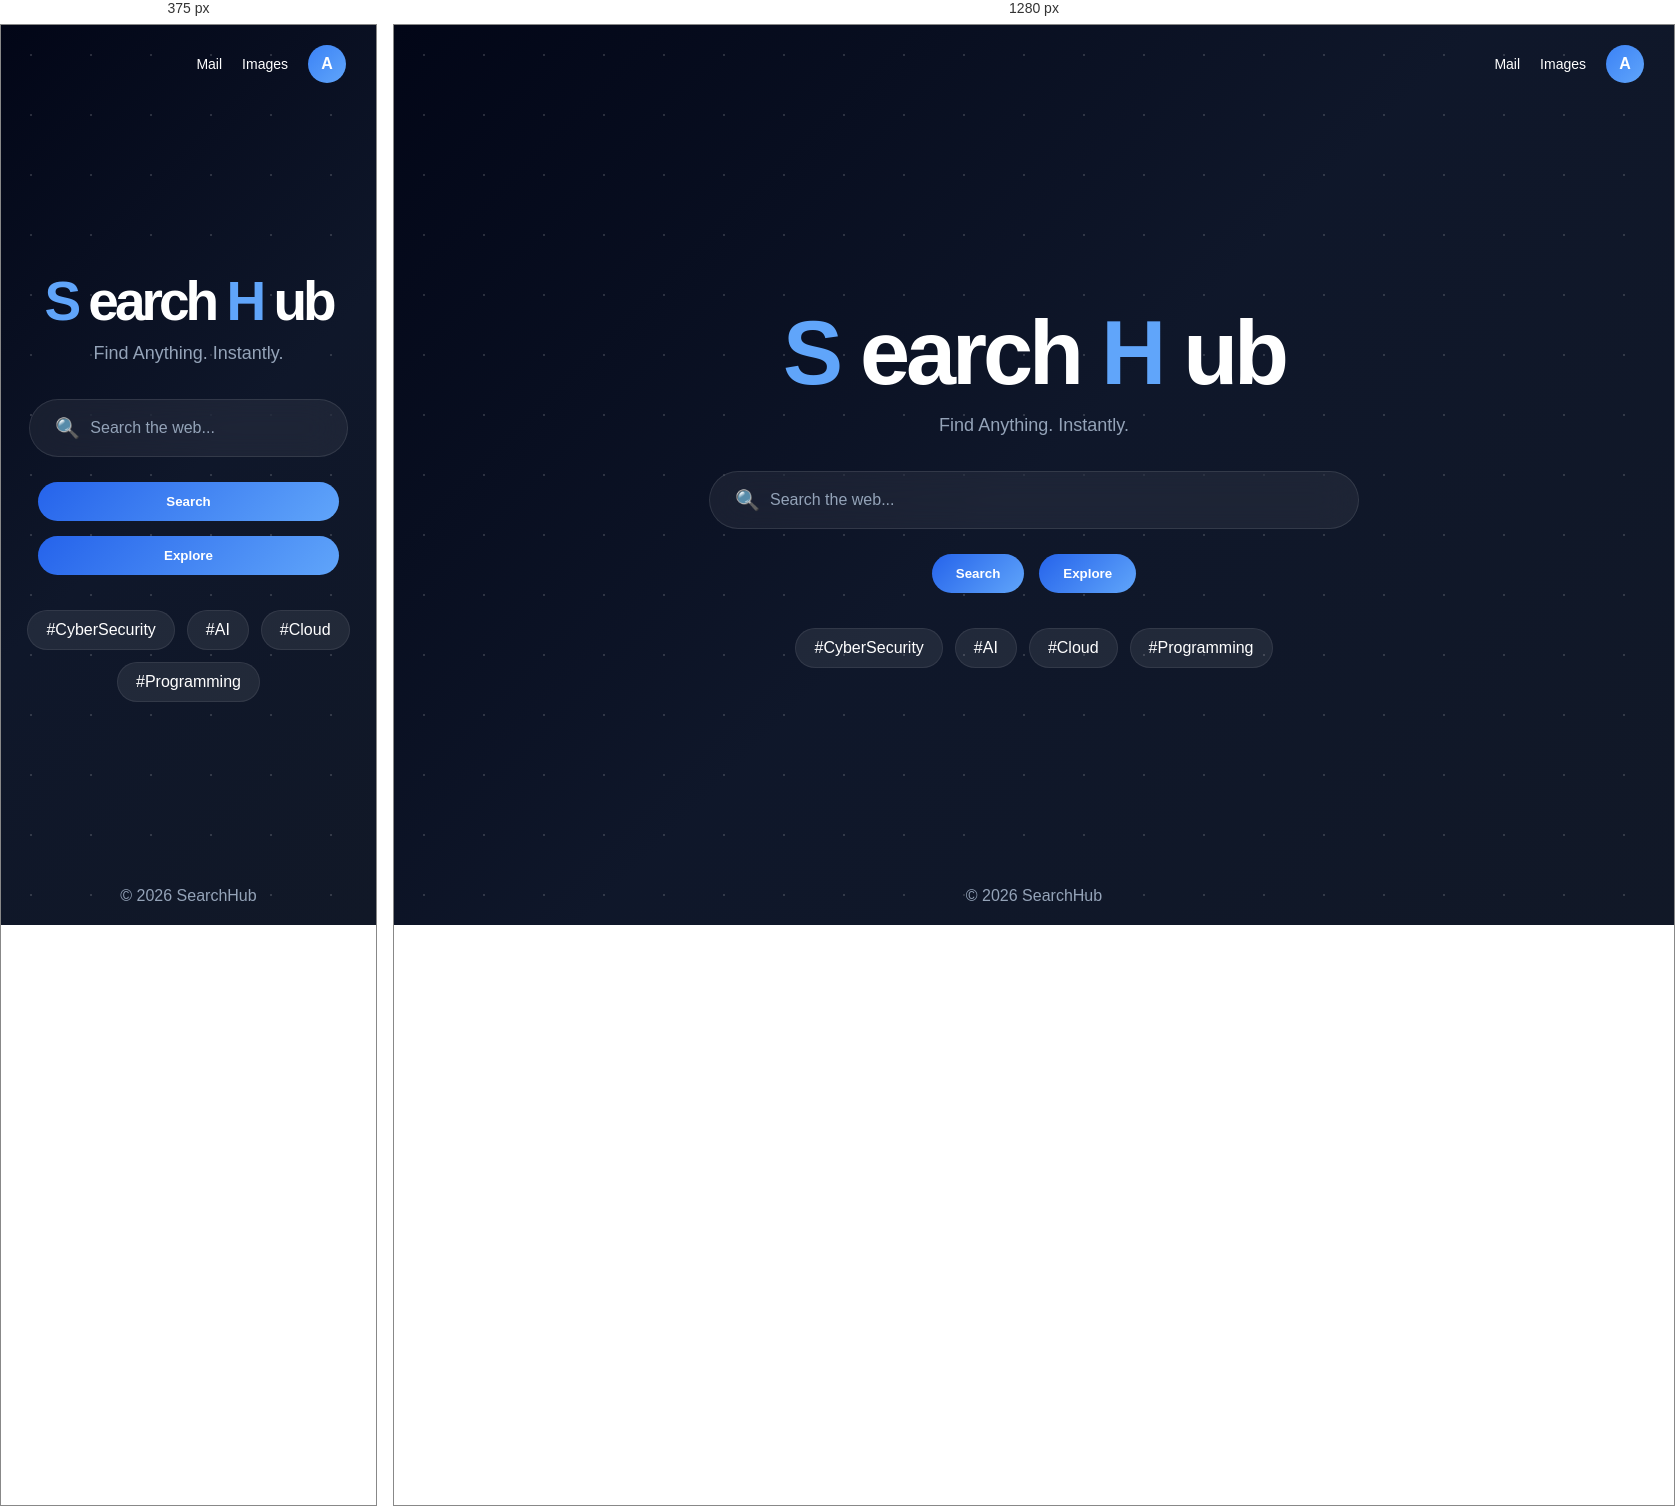
Rendered at 375 px and 1280 px, left to right.

<!-- file: index.html -->
<!DOCTYPE html>
<html lang="en">

<head>

<meta charset="UTF-8">
<meta name="viewport" content="width=device-width, initial-scale=1.0">

<title>SearchHub</title>

<link rel="stylesheet" href="style.css">

<link href="https://fonts.googleapis.com/css2?family=Outfit:wght@300;400;500;600;700;800&display=swap" rel="stylesheet">

</head>

<body>

<nav>

<div class="nav-right">

<a href="#">Mail</a>
<a href="#">Images</a>

<div class="profile">
A
</div>

</div>

</nav>

<main>

<div class="logo">

<span class="blue">S</span>
<span class="white">earch</span>
<span class="blue">H</span>
<span class="white">ub</span>

</div>

<p class="tagline">
Find Anything. Instantly.
</p>

<div class="search-box">

<span class="search-icon">
🔍
</span>

<input
type="text"
placeholder="Search the web...">

</div>

<div class="buttons">

<button>
Search
</button>

<button>
Explore
</button>

</div>

<div class="trending">

<span>#CyberSecurity</span>
<span>#AI</span>
<span>#Cloud</span>
<span>#Programming</span>

</div>

</main>

<footer>

<p>
© 2026 SearchHub
</p>

</footer>

</body>

</html>


/* @media block from style.css */
@media(max-width:768px){

.logo{
font-size:55px;
}

.search-box{
width:95%;
}

.buttons{
flex-direction:column;
width:90%;
}

.buttons button{
width:100%;
}

}